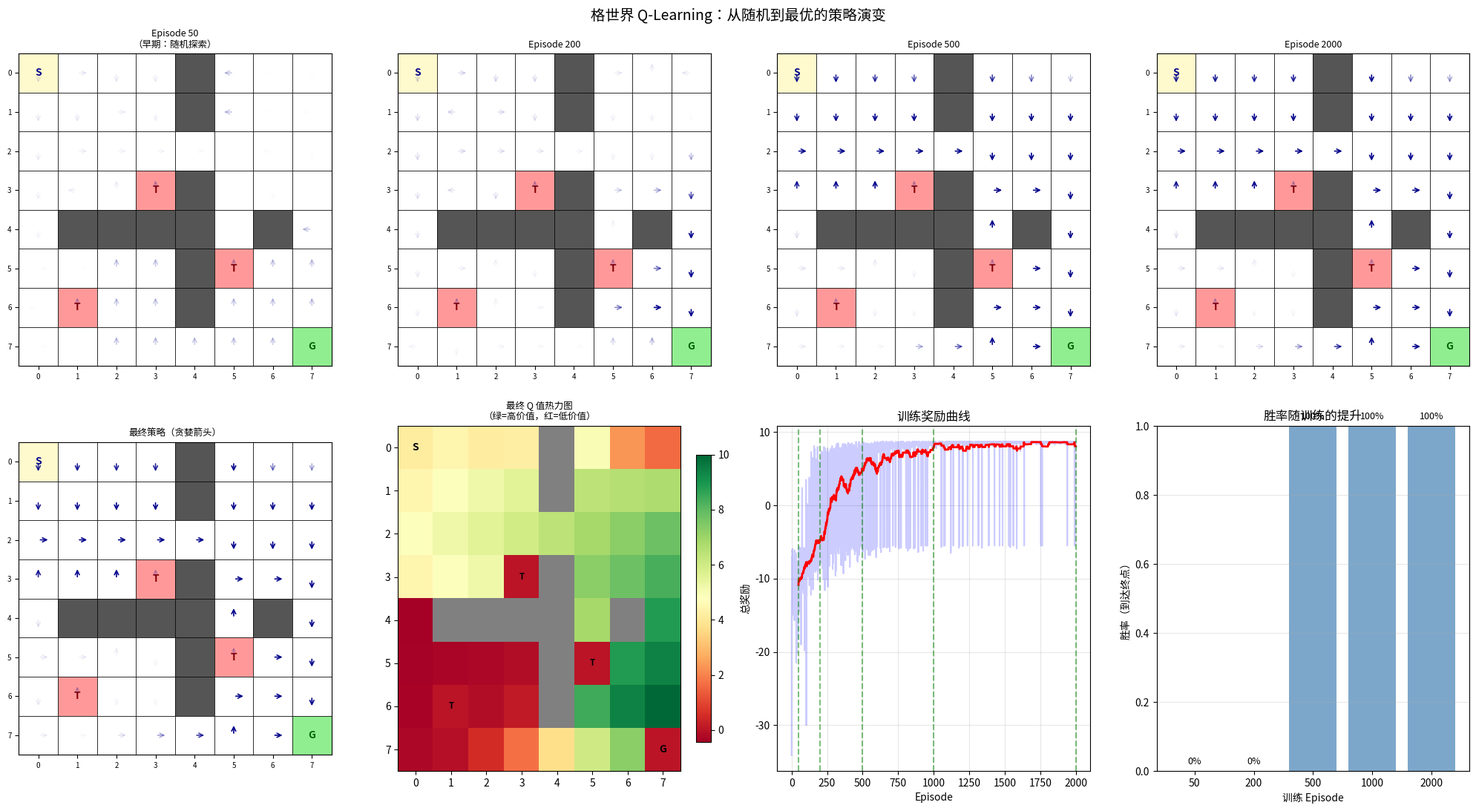

Generate this figure with matplotlib: (Note: this script raises an exception after producing the figure.)
"""
==============================================================
第7章 第3节：格世界实战 —— 策略可视化
==============================================================

【为什么需要它？】
前两节学了 RL 概念和 Q-Learning 算法。
这一节把所有东西结合起来，在一个更复杂的格世界上：
  1. 展示策略从"随机混乱"到"有序最优"的演变过程
  2. 可视化 Q 表的热力图
  3. 对比不同超参数（γ, α, ε）的效果
  4. 实现动画展示学习过程

这是强化学习"百闻不如一见"的精华：
  亲眼看到智能体从完全随机到找到最优路径的过程，
  深刻理解 Q-Learning 是如何"工作"的！

【本节的格世界更复杂】
  10×10 的格子
  多个障碍物、陷阱
  需要规划较长的路径
  展示策略学习的完整过程

【存在理由】
将前面所有 RL 概念具体化、可视化，
通过实验理解超参数的影响，为学习 DQN 等深度 RL 打好基础
==============================================================
"""

import numpy as np
import matplotlib.pyplot as plt
import matplotlib.patches as patches
import matplotlib.colors as mcolors

np.random.seed(42)

# ============================================================
# Part 1: 更复杂的格世界
# ============================================================
print("=" * 50)
print("Part 1: 复杂格世界设计")
print("=" * 50)

EMPTY = 0
WALL = 1
GOAL = 2
TRAP = 3
START = 4

class ComplexGridWorld:
    """
    10×10 复杂格世界
    包含障碍物通道、陷阱区域和奖励终点
    """
    def __init__(self, size=8):
        self.size = size
        self.n_states = size * size
        self.n_actions = 4

        # 动作：上/右/下/左
        self.action_deltas = [(-1, 0), (0, 1), (1, 0), (0, -1)]
        self.action_names = ['↑', '→', '↓', '←']
        self.action_arrows = [(-0.3, 0), (0, 0.3), (0.3, 0), (0, -0.3)]

        # 定义地图
        self.grid = np.full((size, size), EMPTY)

        # 起点和终点
        self.start_pos = (0, 0)
        self.goal_pos = (size-1, size-1)
        self.grid[self.start_pos] = START
        self.grid[self.goal_pos] = GOAL

        # 添加墙（L形障碍）
        self.walls = set()
        # 竖墙
        for r in range(0, size-1):
            self.walls.add((r, size//2))
        # 留一个通道
        passage_row = size // 3
        self.walls.discard((passage_row, size//2))

        # 横墙
        for c in range(1, size-1):
            self.walls.add((size//2, c))
        # 留一个通道
        passage_col = 2 * size // 3
        self.walls.discard((size//2, passage_col))

        for pos in self.walls:
            self.grid[pos] = WALL

        # 添加陷阱
        self.traps = set()
        trap_positions = [
            (size//3 + 1, size//2 - 1),
            (size//2 + 1, size//2 + 1),
            (size - 2, 1),
        ]
        for pos in trap_positions:
            if pos not in self.walls and pos != self.start_pos and pos != self.goal_pos:
                self.traps.add(pos)
                self.grid[pos] = TRAP

        self.reset()

    def reset(self):
        self.pos = self.start_pos
        return self.pos_to_idx(self.pos)

    def pos_to_idx(self, pos):
        return pos[0] * self.size + pos[1]

    def idx_to_pos(self, idx):
        return (idx // self.size, idx % self.size)

    def step(self, action):
        r, c = self.pos
        dr, dc = self.action_deltas[action]
        nr, nc = r + dr, c + dc

        # 边界和墙检查
        if (nr < 0 or nr >= self.size or nc < 0 or nc >= self.size or
                (nr, nc) in self.walls):
            nr, nc = r, c

        self.pos = (nr, nc)
        state_idx = self.pos_to_idx(self.pos)

        if self.pos == self.goal_pos:
            return state_idx, 10.0, True
        elif self.pos in self.traps:
            return state_idx, -5.0, True
        else:
            return state_idx, -0.1, False

    def is_valid(self, pos):
        r, c = pos
        return (0 <= r < self.size and 0 <= c < self.size and
                pos not in self.walls)

# 创建环境
env = ComplexGridWorld(size=8)
print(f"格世界大小：{env.size}×{env.size}={env.size**2} 个状态")
print(f"起点：{env.start_pos}, 终点：{env.goal_pos}")
print(f"墙数量：{len(env.walls)}, 陷阱数量：{len(env.traps)}")
print(f"动作空间：{env.n_actions}（上/右/下/左）")

# ============================================================
# Part 2: 训练 Q-Learning（记录中间过程）
# ============================================================
print("\nPart 2: 训练 Q-Learning（记录学习过程）")
print("=" * 50)

class QLearningAgentWithHistory:
    """记录训练历史的 Q-Learning 智能体"""
    def __init__(self, n_states, n_actions, lr=0.15, gamma=0.95,
                 epsilon_start=1.0, epsilon_end=0.05, epsilon_decay=0.998):
        self.n_states = n_states
        self.n_actions = n_actions
        self.lr = lr
        self.gamma = gamma
        self.epsilon = epsilon_start
        self.epsilon_end = epsilon_end
        self.epsilon_decay = epsilon_decay
        self.Q = np.zeros((n_states, n_actions))

        # 历史记录（保存不同训练阶段的快照）
        self.Q_history = {}
        self.reward_history = []
        self.success_rate_history = []

    def choose_action(self, state_idx):
        if np.random.random() < self.epsilon:
            return np.random.randint(self.n_actions)
        return self.Q[state_idx].argmax()

    def update(self, s, a, r, s_next, done):
        target = r if done else r + self.gamma * self.Q[s_next].max()
        self.Q[s, a] += self.lr * (target - self.Q[s, a])

    def decay_epsilon(self):
        self.epsilon = max(self.epsilon_end, self.epsilon * self.epsilon_decay)

    def get_policy(self):
        return self.Q.argmax(axis=1)

    def evaluate(self, env, n_eval=50):
        """评估当前策略的胜率"""
        successes = 0
        for _ in range(n_eval):
            s = env.reset()
            for _ in range(200):
                a = self.Q[s].argmax()  # 纯贪婪
                s, r, done = env.step(a)
                if done:
                    if r > 0:
                        successes += 1
                    break
        return successes / n_eval

# 训练
agent = QLearningAgentWithHistory(
    n_states=env.n_states,
    n_actions=env.n_actions,
    lr=0.15,
    gamma=0.95,
    epsilon_start=1.0,
    epsilon_end=0.05,
    epsilon_decay=0.998
)

n_episodes = 2000
snapshot_episodes = [50, 200, 500, 1000, 2000]  # 记录这些轮次的策略

episode_rewards = []
success_rates = []

print(f"训练 {n_episodes} 个 episode...")
for episode in range(1, n_episodes + 1):
    s = env.reset()
    total_reward = 0

    for step in range(300):
        a = agent.choose_action(s)
        s_next, r, done = env.step(a)
        agent.update(s, a, r, s_next, done)
        s = s_next
        total_reward += r
        if done:
            break

    agent.decay_epsilon()
    episode_rewards.append(total_reward)

    # 记录快照
    if episode in snapshot_episodes:
        agent.Q_history[episode] = agent.Q.copy()
        success_rate = agent.evaluate(env)
        success_rates.append((episode, success_rate))
        print(f"  Episode {episode:4d}: ε={agent.epsilon:.3f}, "
              f"胜率={success_rate:.1%}, 平均奖励={np.mean(episode_rewards[-50:]):.2f}")

# ============================================================
# Part 3: 可视化学习过程演变
# ============================================================
print("\nPart 3: 可视化策略演变")
print("=" * 50)

def draw_grid(ax, env, Q, title="", show_values=False):
    """画格世界和当前策略"""
    ax.set_xlim(-0.5, env.size - 0.5)
    ax.set_ylim(env.size - 0.5, -0.5)
    ax.set_aspect('equal')

    # 颜色映射
    color_map = {
        EMPTY: 'white', WALL: '#555555', GOAL: '#90EE90',
        TRAP: '#FF9999', START: '#FFFACD'
    }

    for r in range(env.size):
        for c in range(env.size):
            cell_type = env.grid[r, c]
            color = color_map.get(cell_type, 'white')
            rect = patches.Rectangle([c-0.5, r-0.5], 1, 1,
                                      facecolor=color, edgecolor='black',
                                      linewidth=0.5)
            ax.add_patch(rect)

    # 标注起点/终点/陷阱
    ax.text(env.start_pos[1], env.start_pos[0], 'S', ha='center', va='center',
            fontsize=10, fontweight='bold', color='darkblue')
    ax.text(env.goal_pos[1], env.goal_pos[0], 'G', ha='center', va='center',
            fontsize=10, fontweight='bold', color='darkgreen')
    for trap in env.traps:
        ax.text(trap[1], trap[0], 'T', ha='center', va='center',
                fontsize=10, fontweight='bold', color='darkred')

    # 画策略箭头
    policy = Q.argmax(axis=1)
    for r in range(env.size):
        for c in range(env.size):
            pos = (r, c)
            if pos in env.walls or pos == env.goal_pos:
                continue
            state_idx = env.pos_to_idx(pos)
            best_a = policy[state_idx]
            dr, dc = env.action_arrows[best_a]

            q_max = Q[state_idx].max()
            if q_max != 0:
                alpha_val = min(1.0, abs(q_max) / 5)  # Q 值越大越不透明
            else:
                alpha_val = 0.2

            ax.annotate('', xy=(c + dc, r + dr),
                       xytext=(c, r),
                       arrowprops=dict(arrowstyle='->', color='darkblue',
                                       lw=1.2, alpha=alpha_val))

    ax.set_title(title, fontsize=9)
    ax.set_xticks(range(env.size))
    ax.set_yticks(range(env.size))
    ax.tick_params(labelsize=7)

def draw_q_heatmap(ax, env, Q, title=""):
    """画 Q 值热力图"""
    q_map = np.full((env.size, env.size), np.nan)
    for r in range(env.size):
        for c in range(env.size):
            pos = (r, c)
            if pos not in env.walls:
                state_idx = env.pos_to_idx(pos)
                q_map[r, c] = Q[state_idx].max()

    masked = np.ma.masked_invalid(q_map)
    cmap = plt.cm.RdYlGn
    cmap.set_bad('gray')

    vmin = np.nanmin(q_map)
    vmax = np.nanmax(q_map)
    im = ax.imshow(masked, cmap=cmap, aspect='auto',
                   vmin=vmin, vmax=vmax)

    # 标注
    ax.text(env.start_pos[1], env.start_pos[0], 'S', ha='center', va='center',
            fontsize=10, fontweight='bold')
    ax.text(env.goal_pos[1], env.goal_pos[0], 'G', ha='center', va='center',
            fontsize=10, fontweight='bold')
    for trap in env.traps:
        ax.text(trap[1], trap[0], 'T', ha='center', va='center',
                fontsize=8, fontweight='bold')

    ax.set_title(title, fontsize=9)
    return im

# 主图：策略演变（4个快照）
fig = plt.figure(figsize=(20, 16))
fig.suptitle('格世界 Q-Learning：从随机到最优的策略演变', fontsize=14)

# 上半部分：4个训练阶段的策略
snapshot_to_show = [50, 200, 500, 2000]
for i, ep in enumerate(snapshot_to_show):
    ax = fig.add_subplot(3, 4, i + 1)
    if ep in agent.Q_history:
        draw_grid(ax, env, agent.Q_history[ep],
                  title=f'Episode {ep}\n（早期：随机探索）' if ep == 50
                  else f'Episode {ep}')
    else:
        ax.text(0.5, 0.5, f'Episode {ep}', ha='center', va='center')

# 中间：最终 Q 值热力图
ax5 = fig.add_subplot(3, 4, 5)
draw_grid(ax5, env, agent.Q, title='最终策略（贪婪箭头）')

ax6 = fig.add_subplot(3, 4, 6)
im = draw_q_heatmap(ax6, env, agent.Q, title='最终 Q 值热力图\n（绿=高价值，红=低价值）')
plt.colorbar(im, ax=ax6, fraction=0.046)

# 训练曲线
ax7 = fig.add_subplot(3, 4, 7)
window = 50
smoothed = np.convolve(episode_rewards, np.ones(window)/window, mode='valid')
ax7.plot(episode_rewards, alpha=0.2, color='blue')
ax7.plot(range(window-1, len(episode_rewards)), smoothed, 'r-', linewidth=2)
for ep, sr in success_rates:
    ax7.axvline(x=ep, color='green', linestyle='--', alpha=0.5)
ax7.set_xlabel('Episode')
ax7.set_ylabel('总奖励')
ax7.set_title('训练奖励曲线')
ax7.grid(True, alpha=0.3)

# 胜率变化
ax8 = fig.add_subplot(3, 4, 8)
ep_list = [ep for ep, sr in success_rates]
sr_list = [sr for ep, sr in success_rates]
ax8.bar(range(len(ep_list)), sr_list, tick_label=[str(ep) for ep in ep_list],
        color='steelblue', alpha=0.7)
ax8.set_xlabel('训练 Episode')
ax8.set_ylabel('胜率（到达终点）')
ax8.set_title('胜率随训练的提升')
ax8.set_ylim(0, 1)
ax8.grid(True, alpha=0.3, axis='y')
for i, (ep, sr) in enumerate(success_rates):
    ax8.text(i, sr + 0.02, f'{sr:.0%}', ha='center', fontsize=9)

plt.tight_layout()
plt.savefig('07_rl/gridworld.png', dpi=80, bbox_inches='tight')
print("图片已保存：07_rl/gridworld.png")
plt.show()

# ============================================================
# Part 4: 超参数对比实验
# ============================================================
print("\nPart 4: 超参数对比实验")
print("=" * 50)

def train_and_eval(lr, gamma, n_ep=800):
    """给定超参数，训练并返回成功率历史"""
    env_tmp = ComplexGridWorld(size=8)
    agent_tmp = QLearningAgentWithHistory(
        env_tmp.n_states, env_tmp.n_actions,
        lr=lr, gamma=gamma,
        epsilon_start=1.0, epsilon_end=0.05, epsilon_decay=0.998
    )
    rewards = []
    for episode in range(1, n_ep + 1):
        s = env_tmp.reset()
        total_r = 0
        for _ in range(200):
            a = agent_tmp.choose_action(s)
            s_next, r, done = env_tmp.step(a)
            agent_tmp.update(s, a, r, s_next, done)
            s = s_next
            total_r += r
            if done:
                break
        agent_tmp.decay_epsilon()
        rewards.append(total_r)
    return rewards

print("对比不同学习率（γ=0.95）：")
configs = [
    (0.05, 0.95, 'lr=0.05, γ=0.95'),
    (0.15, 0.95, 'lr=0.15, γ=0.95（默认）'),
    (0.5, 0.95, 'lr=0.5, γ=0.95'),
    (0.15, 0.5, 'lr=0.15, γ=0.5'),
    (0.15, 0.99, 'lr=0.15, γ=0.99'),
]

fig2, axes2 = plt.subplots(1, 2, figsize=(14, 5))
fig2.suptitle('超参数对学习效果的影响', fontsize=13)

window = 30
colors = ['blue', 'green', 'red', 'orange', 'purple']
for (lr, gamma, label), color in zip(configs[:3], colors[:3]):
    rewards = train_and_eval(lr, gamma)
    smoothed = np.convolve(rewards, np.ones(window)/window, mode='valid')
    axes2[0].plot(smoothed, color=color, linewidth=2, label=label, alpha=0.8)
axes2[0].set_xlabel('Episode')
axes2[0].set_ylabel('平均奖励（平滑）')
axes2[0].set_title('不同学习率的效果\n（过小→学习慢，过大→不稳定）')
axes2[0].legend(fontsize=8)
axes2[0].grid(True, alpha=0.3)

for (lr, gamma, label), color in zip(configs[1:], colors[1:]):
    rewards = train_and_eval(lr, gamma)
    smoothed = np.convolve(rewards, np.ones(window)/window, mode='valid')
    axes2[1].plot(smoothed, color=color, linewidth=2, label=label, alpha=0.8)
axes2[1].set_xlabel('Episode')
axes2[1].set_ylabel('平均奖励（平滑）')
axes2[1].set_title('不同折扣因子的效果\n（γ小→短视，γ大→长视）')
axes2[1].legend(fontsize=8)
axes2[1].grid(True, alpha=0.3)

print("  对比实验运行中（需要一点时间）...")
plt.tight_layout()
plt.savefig('07_rl/hyperparameter_comparison.png', dpi=80, bbox_inches='tight')
print("图片已保存：07_rl/hyperparameter_comparison.png")
plt.show()

# ============================================================
# Part 5: 最优路径追踪
# ============================================================
print("\nPart 5: 追踪最优路径")
print("=" * 50)

def trace_optimal_path(env, agent, max_steps=100):
    """用学到的贪婪策略追踪路径"""
    s = env.reset()
    path = [env.start_pos]
    total_reward = 0
    success = False

    for step in range(max_steps):
        a = agent.Q[s].argmax()
        s_next, r, done = env.step(a)
        path.append(env.pos)
        total_reward += r
        s = s_next
        if done:
            if r > 0:
                success = True
            break

    return path, total_reward, success

path, path_reward, success = trace_optimal_path(env, agent)
print(f"最优路径（{len(path)}步）：")
print(f"  路径：{' → '.join(str(p) for p in path)}")
print(f"  总奖励：{path_reward:.2f}")
print(f"  成功到达终点：{success}")

# 画最优路径
fig3, ax3 = plt.subplots(1, 1, figsize=(8, 8))
draw_grid(ax3, env, agent.Q, title='最终学到的最优路径（蓝线）')

# 画路径
path_r = [p[0] for p in path]
path_c = [p[1] for p in path]
ax3.plot(path_c, path_r, 'b-', linewidth=3, alpha=0.8, zorder=10, label='最优路径')
ax3.plot(path_c[0], path_r[0], 'go', markersize=12, zorder=11, label='起点')
ax3.plot(path_c[-1], path_r[-1], 'r*', markersize=15, zorder=11, label='终点')
ax3.legend(fontsize=10, loc='upper right')
plt.tight_layout()
plt.savefig('07_rl/optimal_path.png', dpi=80, bbox_inches='tight')
print("图片已保存：07_rl/optimal_path.png")
plt.show()

# ============================================================
# Part 6: 课程总结
# ============================================================
print("\n" + "=" * 60)
print("恭喜！你完成了整个课程体系！")
print("=" * 60)
print("""
你学习了以下内容：

第0章：数学基础
  ✓ 向量、矩阵、点积（线性代数）
  ✓ 导数、梯度、偏导数
  ✓ 概率、期望、信息熵
  ✓ 链式法则：反向传播的数学心脏

第1章：经典机器学习
  ✓ 线性回归（MSE损失、梯度下降）
  ✓ 逻辑回归（Sigmoid、交叉熵）
  ✓ 决策树（信息增益、ID3算法）
  ✓ SVM（间隔最大化、核技巧）

第2章：神经网络基础
  ✓ 感知机（单神经元学习规则）
  ✓ MLP + 手写反向传播（链式法则实战）
  ✓ 激活函数（ReLU、Sigmoid、GELU）
  ✓ 优化器（SGD、Momentum、Adam）

第3章：卷积神经网络
  ✓ 卷积直觉（局部连接、权重共享）
  ✓ im2col（把卷积变成矩阵乘法）
  ✓ 数字识别实战（1-6的CNN分类）
  ✓ 残差网络（梯度高速公路）

第4章：序列模型
  ✓ RNN（循环结构、BPTT）
  ✓ LSTM/GRU（门控机制）
  ✓ 时间序列预测实战

第5章：注意力与Transformer
  ✓ 注意力机制（QKV：英文阅读理解类比）
  ✓ 自注意力 + 多头注意力
  ✓ Transformer Encoder（LayerNorm + FFN + 残差）
  ✓ BERT（双向预训练语言模型）

第6章：生成模型
  ✓ 自编码器（压缩重建、潜空间）
  ✓ VAE（概率编码、重参数化技巧）

第7章：强化学习
  ✓ 核心概念（状态/动作/奖励/策略）
  ✓ 多臂赌博机（探索vs利用）
  ✓ Q-Learning（贝尔曼方程）
  ✓ 格世界实战（策略可视化）

下一步学习建议：
  1. PyTorch/TensorFlow：在真实框架上实现这些模型
  2. 计算机视觉：在 CIFAR-10/ImageNet 上训练 ResNet
  3. NLP：用 HuggingFace Transformers 使用预训练 BERT
  4. DQN：用神经网络代替 Q 表，玩 Atari 游戏
  5. 现代 LLM：GPT-4、Claude 等大语言模型的原理
""")

# ============================================================
# 思考题
# ============================================================
print("=" * 50)
print("思考题（最后一节）")
print("=" * 50)
print("""
1. 【DQN（深度 Q 网络）】
   Q-Learning 用表格，只适合小状态空间。
   DQN 用神经网络代替 Q 表：
     输入：状态（像素图像、传感器数据）
     输出：每个动作的 Q 值

   实现一个简单 DQN（用本课程第2章的 MLP + Q-Learning 更新）
   在格世界上测试，对比 tabular Q-Learning 的效果。

2. 【策略梯度（Policy Gradient）】
   Q-Learning 学的是"价值函数"（Q 值），再用贪婪策略。
   策略梯度直接学习策略 π(a|s;θ)（参数化的动作概率）。

   REINFORCE 算法：
     ∇J(θ) = E[∇log π(a|s;θ) * G_t]

   直觉：如果某个轨迹奖励高，增加其中每步动作的概率。
   这就是 AlphaGo、ChatGPT(RLHF) 的基础！

3. 【迁移学习】
   回顾整个课程：
     预训练 BERT → 微调 NLP 任务
     预训练 ResNet → 微调视觉任务
     预训练 RL 策略 → 迁移到新环境

   这种"先在大数据上预训练，再用小数据微调"的范式
   是现代 AI（GPT-4、Claude、Gemini）成功的核心。

   你认为下一个"预训练"的突破会发生在哪个领域？
   （机器人、科学发现、药物设计...？）
""")
